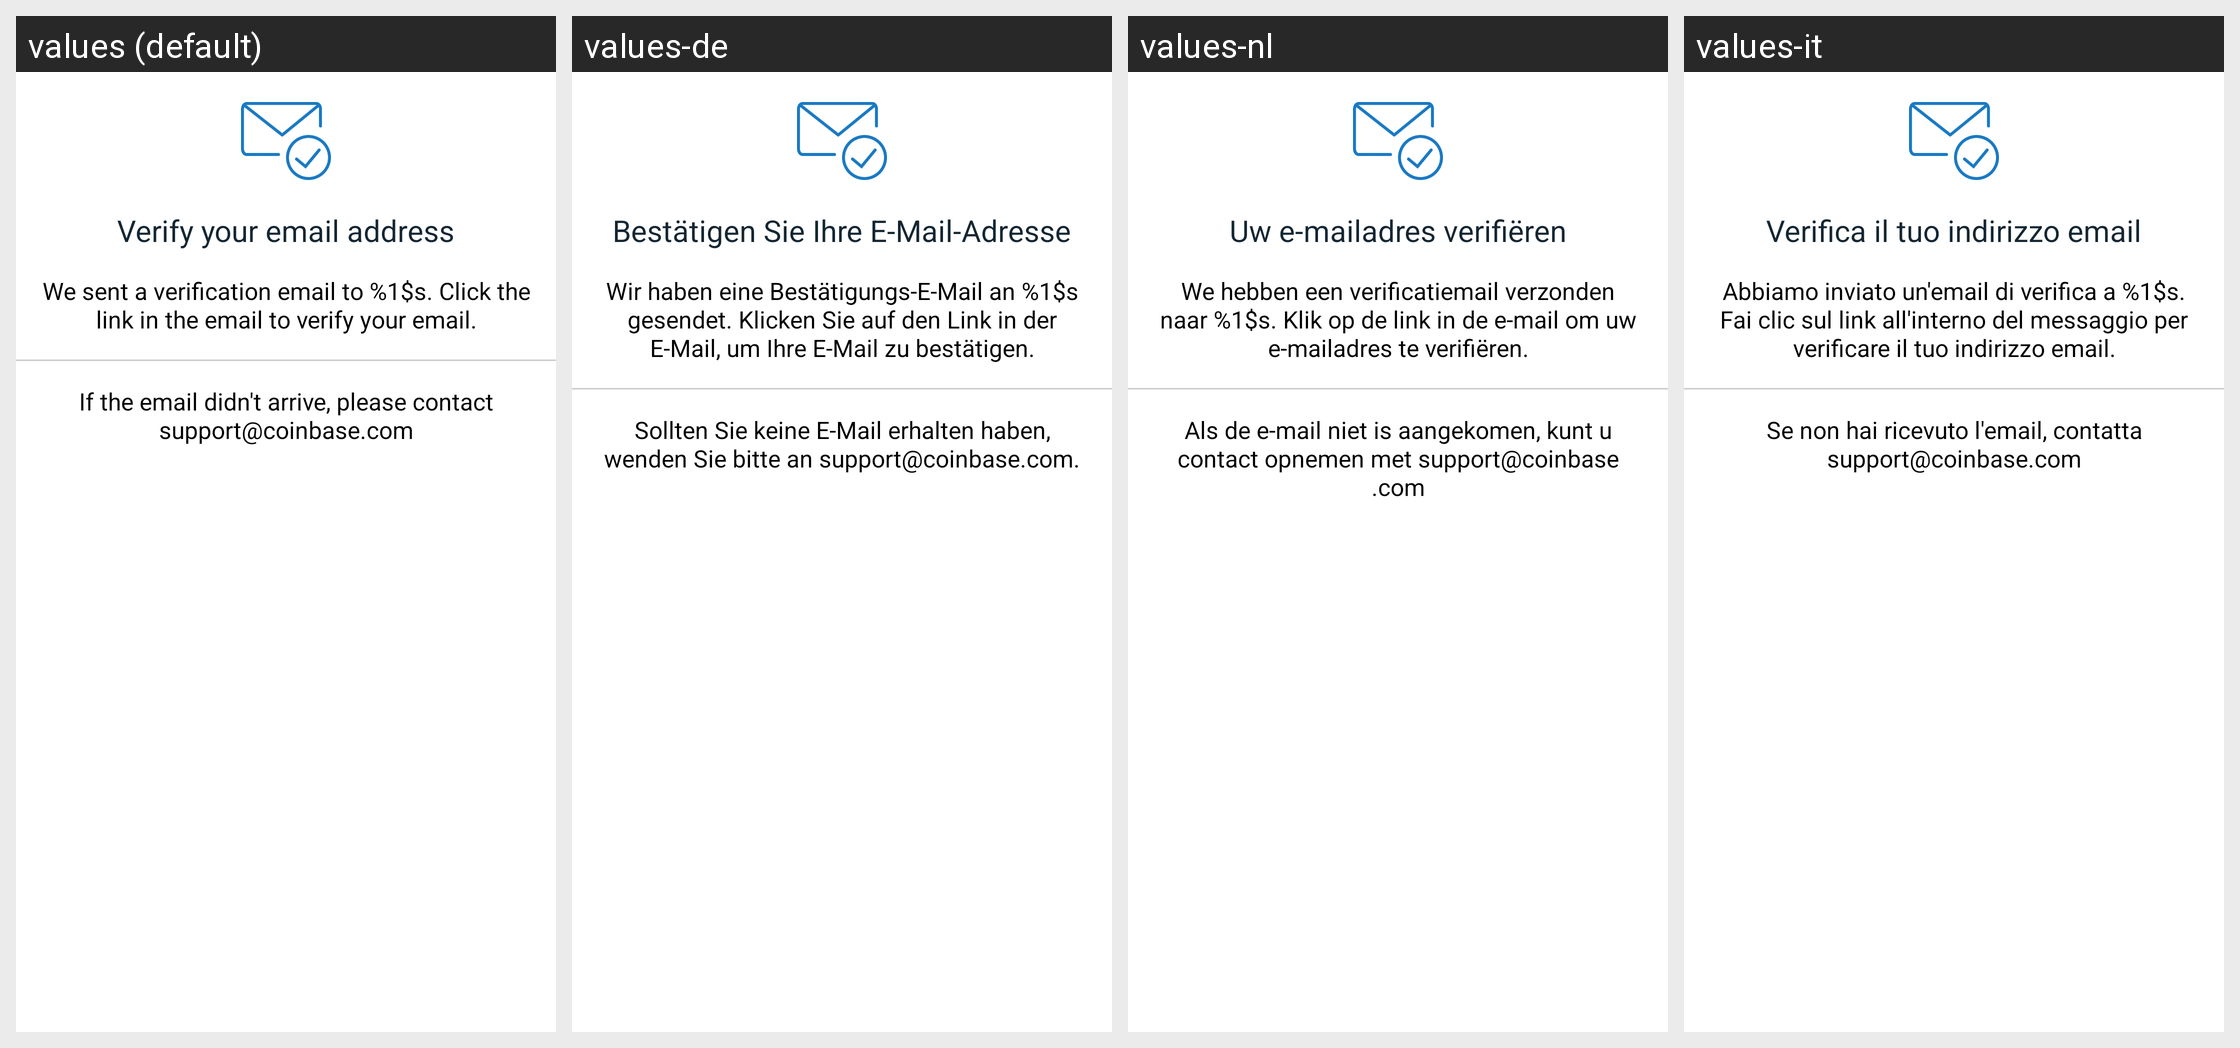

For this localized Android screen grid, give each drawn string resource with its value in every locale shown.
Android screen res/layout/email_confirm.xml rendered under 4 locales, left to right: values (default), values-de, values-nl, values-it. Device: Nexus 5 (rendered at 1080×1920; each locale shown at half size, 540×960, under a caption strip naming it); theme Theme.Coinbase.
Other locales in the repository, not shown: values-ac, values-ar, values-cs, values-el, values-es, values-fi, values-fr, values-id, values-in, values-ja, values-ko, values-lt, values-pl, values-pt, values-pt-rBR, values-pt-rPT, values-ro, values-ru, values-th, values-zh, values-zh-rCN, values-zh-rTW.
Strings drawn on this screen, with the default value and each locale's value (text and hints the layout hard-codes, and strings that could not be matched under every locale, appear in the picture but are not listed):

verify_email_address
  values: Verify your email address
  values-de: Bestätigen Sie Ihre E-Mail-Adresse
  values-nl: Uw e-mailadres verifiëren
  values-it: Verifica il tuo indirizzo email

signup_email_verification_instructions
  values: We sent a verification email to %1$s. Click the link in the email to verify your email.
  values-de: Wir haben eine Bestätigungs-E-Mail an %1$s gesendet. Klicken Sie auf den Link in der E-Mail, um Ihre E-Mail zu bestätigen.
  values-nl: We hebben een verificatiemail verzonden naar %1$s. Klik op de link in de e-mail om uw e-mailadres te verifiëren.
  values-it: Abbiamo inviato un'email di verifica a %1$s. Fai clic sul link all'interno del messaggio per verificare il tuo indirizzo email.

signup_no_email_instructions
  values: If the email didn't arrive, please contact support@coinbase.com
  values-de: Sollten Sie keine E-Mail erhalten haben, wenden Sie bitte an support@coinbase.com.
  values-nl: Als de e-mail niet is aangekomen, kunt u contact opnemen met support@coinbase.com
  values-it: Se non hai ricevuto l'email, contatta support@coinbase.com
